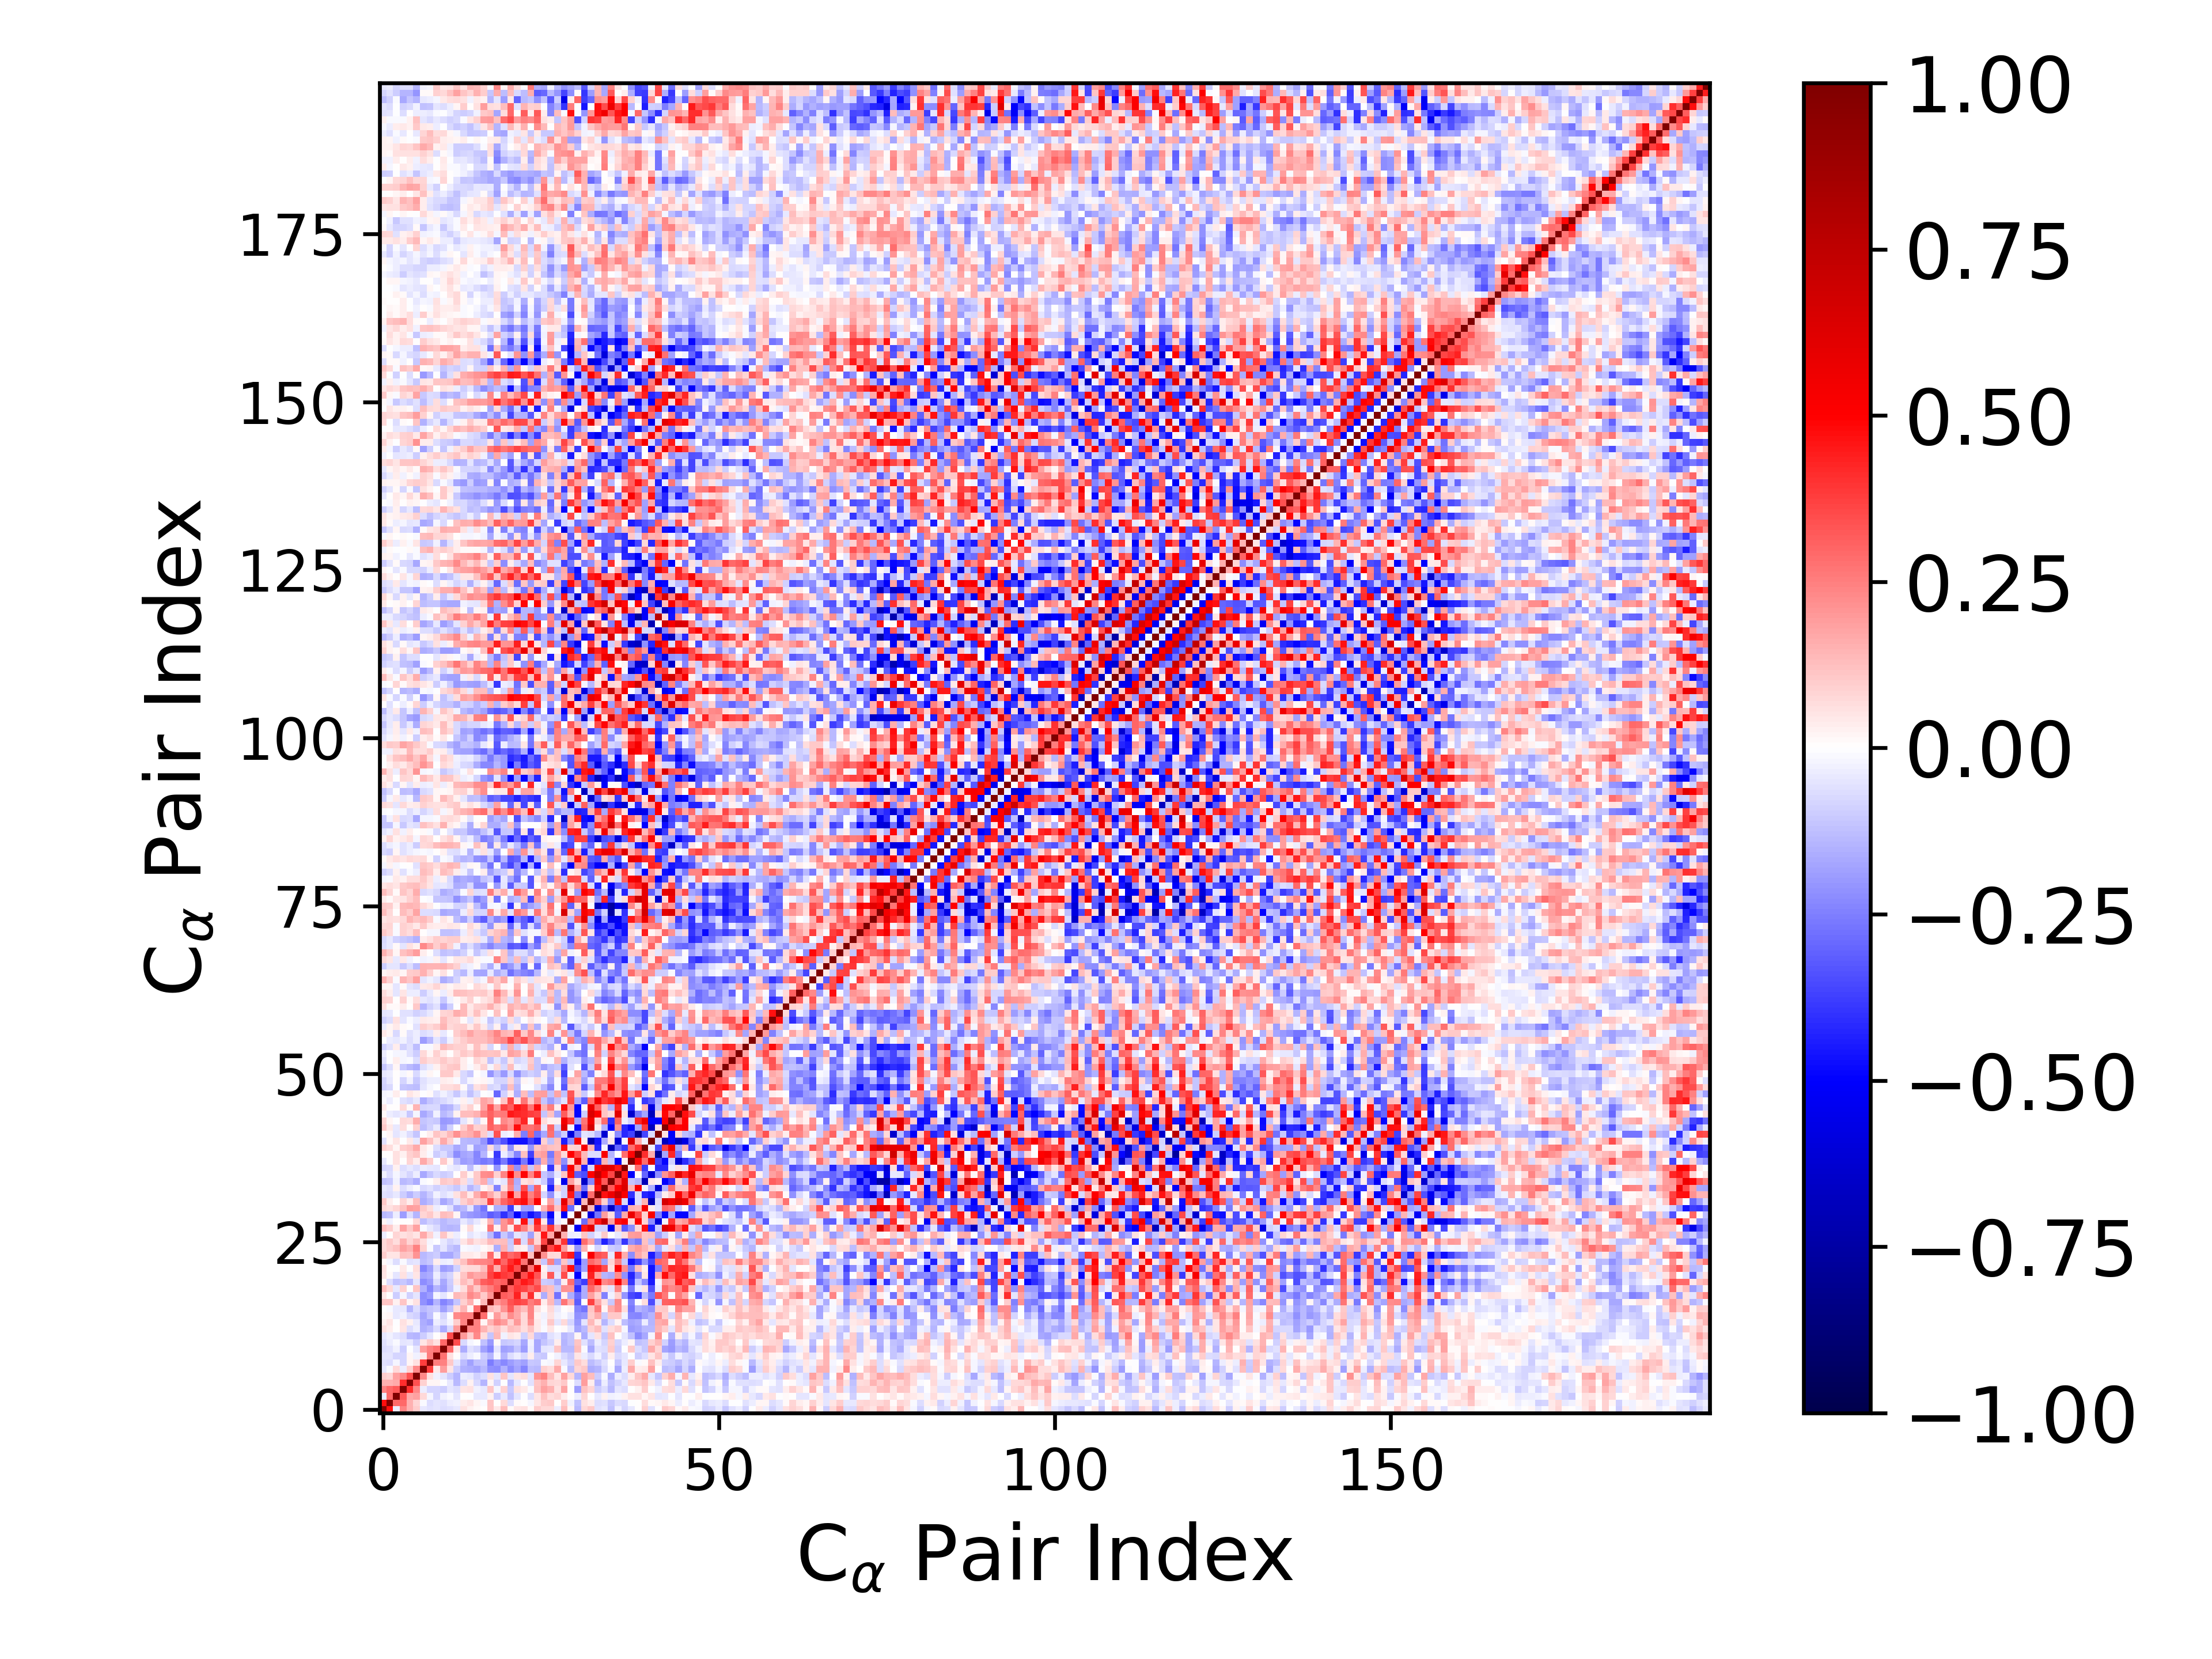

Data behind this chart, as committed beside it:
1.000000000000000000e+00, 4.696701949202691795e-01, -3.361148994669690276e-02, 2.387696307203595325e-01, 1.489578387352965549e-01, 9.489039969466787905e-02, -4.220067889635355229e-02, -6.157546116186175117e-02, -5.167081372654105248e-02, -6.485981294433433575e-02, -5.990546846993351909e-02, -4.284323758298146101e-02, 5.738917775557983436e-02, 2.449283298809292603e-02, 9.509328129747453284e-03, 4.936084764721506910e-03, 1.099845455647767423e-01, 4.238209389023736562e-02, 1.301730640860023214e-01, 8.482496495169123546e-03, 5.384355311734892457e-02, 5.673553823184038225e-02, 1.124227464493699098e-02, 9.716556689951062753e-02
4.696701949202691795e-01, 1.000000000000000000e+00, 2.918320160147667708e-01, 2.911179599333441059e-01, 1.549683435799101006e-01, 8.538001720507810977e-02, -1.145391335753044582e-02, -6.739415399102705040e-02, -5.375047484601250258e-02, -5.865965066549149592e-02, -3.151412444232915694e-02, -2.517226526450858440e-02, 3.785250778011496620e-02, 4.766456309061500862e-02, 1.797281694835752355e-02, -1.118777157111994734e-02, 1.118839224619457284e-01, 3.058253596800150458e-03, 7.426612501533413901e-02, -6.835347928658273842e-02, 9.433264318731810275e-03, 4.469950684852108279e-04, -1.675744842202844809e-02, 4.987086681421544487e-02
-3.361148994669690276e-02, 2.918320160147667708e-01, 1.000000000000000000e+00, 3.253896697295751150e-01, 1.656501375092434003e-01, 1.815541548784797010e-01, 7.109544829347151651e-02, -2.184840961352120178e-02, -7.835213774729930802e-02, -2.781352138509777736e-02, -1.268054075577957490e-02, -4.824699344282242647e-02, 4.115857541477472778e-03, -6.227930078868374950e-03, -4.443305981282843348e-02, -4.215002306116250735e-02, 3.033538332727945402e-02, -1.015011808915059349e-01, -3.998362138033539903e-02, -1.223722750842744650e-01, -5.258654202450405157e-02, -7.540973174608101709e-03, -6.745260330726937648e-02, 5.216235761909981949e-02
2.387696307203595325e-01, 2.911179599333441059e-01, 3.253896697295751150e-01, 1.000000000000000000e+00, 4.110442864551593356e-01, 2.313041218213299777e-01, -3.256926974804728869e-02, -8.335950512171630411e-02, -8.561026217241977931e-02, -9.475391799891830225e-02, -5.311483275029293960e-02, -6.834269927746498829e-02, 4.802411518118717554e-02, 5.683901219287588319e-02, -2.930283822724502260e-02, -4.543838365643436406e-02, 1.101346102957226486e-01, -2.160837538891371978e-02, 9.009764966815231313e-02, -1.043680359833322607e-01, 5.846597125385670501e-02, 4.651914775845159694e-02, -1.112992661471281022e-02, 1.245452143860736466e-01
1.489578387352965549e-01, 1.549683435799101006e-01, 1.656501375092434003e-01, 4.110442864551593356e-01, 1.000000000000000000e+00, 3.430570273552960292e-01, 9.154551598496735165e-02, 1.750396395744975922e-02, 1.642723031739190542e-02, -3.593301290152324610e-03, -4.596762564858850042e-02, -1.381764751772639188e-01, -6.280839192772627588e-02, 2.757547476773403866e-02, -7.676476158998510324e-02, -1.419681461091840957e-01, 2.288091089370883000e-02, -8.973727999206702888e-02, -3.595524047750392731e-03, -1.396356142763623132e-01, -4.059389268621525770e-02, -5.123295350979807650e-03, -5.508497946040554621e-02, 1.107447390184002206e-01
9.489039969466787905e-02, 8.538001720507810977e-02, 1.815541548784797010e-01, 2.313041218213299777e-01, 3.430570273552960292e-01, 1.000000000000000000e+00, 2.268313976172527946e-01, 5.939629731021606879e-02, -2.701441101609655671e-02, -4.716913544000291697e-02, -9.469942027417886654e-02, -1.437941765931739779e-01, -3.367885704122992180e-02, -4.480084380124910171e-02, -8.833645088127960177e-02, -6.812888666638941548e-02, 5.702509797343524589e-02, -4.764119212378373214e-02, 1.125244413220835155e-01, -5.173061784910353011e-02, 5.050645724215418325e-02, 6.735275236456192416e-02, -5.342585503041710066e-02, 2.077968872570007952e-01
-4.220067889635355229e-02, -1.145391335753044582e-02, 7.109544829347151651e-02, -3.256926974804728869e-02, 9.154551598496735165e-02, 2.268313976172527946e-01, 1.000000000000000000e+00, 3.804569797425959576e-01, 4.559377272530003300e-02, 1.884163177506640308e-01, 5.383897196910122224e-02, -9.485644747212500227e-02, -1.502407235438101840e-01, -1.588278672245556356e-01, -1.767586490648007935e-01, -1.348271515335315585e-01, -2.159541170673703603e-01, -2.189671617104292090e-01, -1.527784169379838852e-01, -2.213396537939604780e-01, -1.787990537493081844e-01, -2.351839806254136522e-01, -1.259519453490133001e-01, -1.328576360216514596e-01
-6.157546116186175117e-02, -6.739415399102705040e-02, -2.184840961352120178e-02, -8.335950512171630411e-02, 1.750396395744975922e-02, 5.939629731021606879e-02, 3.804569797425959576e-01, 1.000000000000000000e+00, 2.543086517868835550e-01, 2.487013597406188270e-01, 1.031016620141864959e-01, -5.283344798435374995e-02, -1.304072546752017281e-01, -1.839898049041931438e-01, -1.227035205199851209e-01, -1.165706576141610773e-01, -2.546016376978385565e-01, -1.950764757558440532e-01, -2.287144287604577775e-01, -1.879114292265050001e-01, -1.585681958032781336e-01, -1.874147178865461505e-01, -1.089099541133711352e-01, -1.117872316359674045e-01
-5.167081372654105248e-02, -5.375047484601250258e-02, -7.835213774729930802e-02, -8.561026217241977931e-02, 1.642723031739190542e-02, -2.701441101609655671e-02, 4.559377272530003300e-02, 2.543086517868835550e-01, 1.000000000000000000e+00, 2.751109839654398148e-01, 6.236413982214304014e-02, 2.504022883086408531e-03, -7.186316550059826391e-02, -3.563669045294518695e-02, -1.150771266117590723e-02, -1.001813517538961557e-01, -1.416236202614725992e-01, -1.853813065740317692e-02, -1.479392283602297686e-01, -6.792058649265828030e-02, -3.292639927815820683e-02, -7.238250598016537918e-02, 3.902354969739441071e-02, -9.577434320533503853e-02
-6.485981294433433575e-02, -5.865965066549149592e-02, -2.781352138509777736e-02, -9.475391799891830225e-02, -3.593301290152324610e-03, -4.716913544000291697e-02, 1.884163177506640308e-01, 2.487013597406188270e-01, 2.751109839654398148e-01, 1.000000000000000000e+00, 2.954000338551127092e-01, 4.038988504677615277e-02, -1.614768745962766316e-01, -5.691026817586689740e-02, -8.170928473433537731e-02, -1.873672127480037752e-01, -2.413511679276547917e-01, -5.374886013086332265e-02, -1.838395120218559997e-01, -1.685580046208934313e-01, -1.136512162070701937e-01, -1.947898391615243419e-01, -3.843862846975214242e-02, -1.712599526660495974e-01
-5.990546846993351909e-02, -3.151412444232915694e-02, -1.268054075577957490e-02, -5.311483275029293960e-02, -4.596762564858850042e-02, -9.469942027417886654e-02, 5.383897196910122224e-02, 1.031016620141864959e-01, 6.236413982214304014e-02, 2.954000338551127092e-01, 1.000000000000000000e+00, 3.489185986914200011e-01, -7.619301660011992827e-02, -2.060649841329402140e-02, -2.879233134963428051e-04, -1.201698765745229242e-01, -1.986368802562585023e-01, 1.437742874360662358e-02, -1.064930700693632049e-01, -9.731226056348406261e-02, -7.871221933278110816e-02, -1.669088564314287482e-01, -2.575536847150411077e-02, -1.653765830681934723e-01
-4.284323758298146101e-02, -2.517226526450858440e-02, -4.824699344282242647e-02, -6.834269927746498829e-02, -1.381764751772639188e-01, -1.437941765931739779e-01, -9.485644747212500227e-02, -5.283344798435374995e-02, 2.504022883086408531e-03, 4.038988504677615277e-02, 3.489185986914200011e-01, 1.000000000000000000e+00, 1.960399673465890447e-01, 9.444813036068822054e-02, 2.297623590804628024e-01, 6.318106406734379232e-02, -1.131688994497080242e-01, 1.331440375615755289e-01, -2.527411591437467991e-02, 4.701860391178465381e-02, 3.838736258635823406e-02, -8.862513418231460216e-02, 7.744217253358116893e-02, -1.193668334659783170e-01
5.738917775557983436e-02, 3.785250778011496620e-02, 4.115857541477472778e-03, 4.802411518118717554e-02, -6.280839192772627588e-02, -3.367885704122992180e-02, -1.502407235438101840e-01, -1.304072546752017281e-01, -7.186316550059826391e-02, -1.614768745962766316e-01, -7.619301660011992827e-02, 1.960399673465890447e-01, 1.000000000000000000e+00, 2.346603112770034583e-01, 2.422143162243200754e-01, 1.443286035548300428e-01, 8.654097525661337553e-02, 1.178189850410936712e-01, 7.000276903898812464e-02, 1.322221480063907606e-01, 1.149368106213516233e-01, 6.852431153665532182e-02, 1.180036317911040411e-01, 3.931998995363974320e-02
2.449283298809292603e-02, 4.766456309061500862e-02, -6.227930078868374950e-03, 5.683901219287588319e-02, 2.757547476773403866e-02, -4.480084380124910171e-02, -1.588278672245556356e-01, -1.839898049041931438e-01, -3.563669045294518695e-02, -5.691026817586689740e-02, -2.060649841329402140e-02, 9.444813036068822054e-02, 2.346603112770034583e-01, 1.000000000000000000e+00, 2.492862595697537820e-01, 2.072473140859129592e-02, 1.561544105160399265e-01, 2.325815863203984368e-01, 1.913493512515973827e-01, 9.052430826360688410e-02, 1.991826981137666819e-01, 7.632193121142899495e-02, 2.151708817969400223e-01, 4.325557829762449735e-02
9.509328129747453284e-03, 1.797281694835752355e-02, -4.443305981282843348e-02, -2.930283822724502260e-02, -7.676476158998510324e-02, -8.833645088127960177e-02, -1.767586490648007935e-01, -1.227035205199851209e-01, -1.150771266117590723e-02, -8.170928473433537731e-02, -2.879233134963428051e-04, 2.297623590804628024e-01, 2.422143162243200754e-01, 2.492862595697537820e-01, 1.000000000000000000e+00, 2.850904708061197113e-01, 8.053645869558451187e-03, 1.926885868973248483e-01, 1.022296896465579030e-01, 2.221007697066102460e-01, 1.677486981757367601e-01, 7.694600923273374471e-02, 2.369705772024087442e-01, 3.024812306072022922e-02
4.936084764721506910e-03, -1.118777157111994734e-02, -4.215002306116250735e-02, -4.543838365643436406e-02, -1.419681461091840957e-01, -6.812888666638941548e-02, -1.348271515335315585e-01, -1.165706576141610773e-01, -1.001813517538961557e-01, -1.873672127480037752e-01, -1.201698765745229242e-01, 6.318106406734379232e-02, 1.443286035548300428e-01, 2.072473140859129592e-02, 2.850904708061197113e-01, 1.000000000000000000e+00, 1.362072623129724491e-01, 1.093477993304721313e-01, 2.080918966839100936e-01, 3.177406591026606386e-01, 1.752770298817634131e-01, 1.305676687870685748e-01, 2.349743002715385110e-01, 6.104077679422486441e-02
1.099845455647767423e-01, 1.118839224619457284e-01, 3.033538332727945402e-02, 1.101346102957226486e-01, 2.288091089370883000e-02, 5.702509797343524589e-02, -2.159541170673703603e-01, -2.546016376978385565e-01, -1.416236202614725992e-01, -2.413511679276547917e-01, -1.986368802562585023e-01, -1.131688994497080242e-01, 8.654097525661337553e-02, 1.561544105160399265e-01, 8.053645869558451187e-03, 1.362072623129724491e-01, 1.000000000000000000e+00, 2.043968756700552947e-01, 2.524302727014581804e-01, 3.419400933138257992e-01, 3.706705658324004338e-01, 3.464983423118166428e-01, 2.566390421560222346e-01, 2.909423198288532686e-01
4.238209389023736562e-02, 3.058253596800150458e-03, -1.015011808915059349e-01, -2.160837538891371978e-02, -8.973727999206702888e-02, -4.764119212378373214e-02, -2.189671617104292090e-01, -1.950764757558440532e-01, -1.853813065740317692e-02, -5.374886013086332265e-02, 1.437742874360662358e-02, 1.331440375615755289e-01, 1.178189850410936712e-01, 2.325815863203984368e-01, 1.926885868973248483e-01, 1.093477993304721313e-01, 2.043968756700552947e-01, 1.000000000000000000e+00, 3.183306438765300950e-01, 2.943005387716805532e-01, 4.297721557145515736e-01, 1.534360935639511869e-01, 4.111285264814457108e-01, 4.443468898442595044e-02
1.301730640860023214e-01, 7.426612501533413901e-02, -3.998362138033539903e-02, 9.009764966815231313e-02, -3.595524047750392731e-03, 1.125244413220835155e-01, -1.527784169379838852e-01, -2.287144287604577775e-01, -1.479392283602297686e-01, -1.838395120218559997e-01, -1.064930700693632049e-01, -2.527411591437467991e-02, 7.000276903898812464e-02, 1.913493512515973827e-01, 1.022296896465579030e-01, 2.080918966839100936e-01, 2.524302727014581804e-01, 3.183306438765300950e-01, 1.000000000000000000e+00, 3.128304227392706971e-01, 3.868413950434679838e-01, 3.628903961847282922e-01, 3.020626810534025042e-01, 3.530852368157674226e-01
8.482496495169123546e-03, -6.835347928658273842e-02, -1.223722750842744650e-01, -1.043680359833322607e-01, -1.396356142763623132e-01, -5.173061784910353011e-02, -2.213396537939604780e-01, -1.879114292265050001e-01, -6.792058649265828030e-02, -1.685580046208934313e-01, -9.731226056348406261e-02, 4.701860391178465381e-02, 1.322221480063907606e-01, 9.052430826360688410e-02, 2.221007697066102460e-01, 3.177406591026606386e-01, 3.419400933138257992e-01, 2.943005387716805532e-01, 3.128304227392706971e-01, 1.000000000000000000e+00, 3.617327334587726040e-01, 4.462403056374582011e-01, 4.140308766322045586e-01, 2.938182066633864276e-01
5.384355311734892457e-02, 9.433264318731810275e-03, -5.258654202450405157e-02, 5.846597125385670501e-02, -4.059389268621525770e-02, 5.050645724215418325e-02, -1.787990537493081844e-01, -1.585681958032781336e-01, -3.292639927815820683e-02, -1.136512162070701937e-01, -7.871221933278110816e-02, 3.838736258635823406e-02, 1.149368106213516233e-01, 1.991826981137666819e-01, 1.677486981757367601e-01, 1.752770298817634131e-01, 3.706705658324004338e-01, 4.297721557145515736e-01, 3.868413950434679838e-01, 3.617327334587726040e-01, 1.000000000000000000e+00, 3.489630204085214515e-01, 4.658559608029553267e-01, 3.344661706451673155e-01
5.673553823184038225e-02, 4.469950684852108279e-04, -7.540973174608101709e-03, 4.651914775845159694e-02, -5.123295350979807650e-03, 6.735275236456192416e-02, -2.351839806254136522e-01, -1.874147178865461505e-01, -7.238250598016537918e-02, -1.947898391615243419e-01, -1.669088564314287482e-01, -8.862513418231460216e-02, 6.852431153665532182e-02, 7.632193121142899495e-02, 7.694600923273374471e-02, 1.305676687870685748e-01, 3.464983423118166428e-01, 1.534360935639511869e-01, 3.628903961847282922e-01, 4.462403056374582011e-01, 3.489630204085214515e-01, 1.000000000000000000e+00, 2.698333208049208398e-01, 5.824698621478554550e-01
1.124227464493699098e-02, -1.675744842202844809e-02, -6.745260330726937648e-02, -1.112992661471281022e-02, -5.508497946040554621e-02, -5.342585503041710066e-02, -1.259519453490133001e-01, -1.089099541133711352e-01, 3.902354969739441071e-02, -3.843862846975214242e-02, -2.575536847150411077e-02, 7.744217253358116893e-02, 1.180036317911040411e-01, 2.151708817969400223e-01, 2.369705772024087442e-01, 2.349743002715385110e-01, 2.566390421560222346e-01, 4.111285264814457108e-01, 3.020626810534025042e-01, 4.140308766322045586e-01, 4.658559608029553267e-01, 2.698333208049208398e-01, 1.000000000000000000e+00, 1.241490206818103431e-01
9.716556689951062753e-02, 4.987086681421544487e-02, 5.216235761909981949e-02, 1.245452143860736466e-01, 1.107447390184002206e-01, 2.077968872570007952e-01, -1.328576360216514596e-01, -1.117872316359674045e-01, -9.577434320533503853e-02, -1.712599526660495974e-01, -1.653765830681934723e-01, -1.193668334659783170e-01, 3.931998995363974320e-02, 4.325557829762449735e-02, 3.024812306072022922e-02, 6.104077679422486441e-02, 2.909423198288532686e-01, 4.443468898442595044e-02, 3.530852368157674226e-01, 2.938182066633864276e-01, 3.344661706451673155e-01, 5.824698621478554550e-01, 1.241490206818103431e-01, 1.000000000000000000e+00
7.597293314819744681e-02, 1.012241483269001735e-01, 1.229619606325292325e-01, 1.823762031889472057e-01, 1.527373674411302840e-01, 2.449841655452660860e-01, 9.042188410589802050e-02, -9.064444080260363953e-03, -1.075637014732178792e-01, -5.129825150109014464e-02, -1.142890725896574117e-01, -1.367130911416084837e-01, -1.103546465548180082e-02, -1.908261764989441223e-02, -2.866626564945619349e-02, 1.504520183706261130e-02, 3.689804123003210395e-02, -1.579207961221102963e-01, 1.509662585434376481e-01, -9.951283631443839928e-02, 4.593756245997236698e-02, 3.004161901438491197e-02, -1.020347627234847870e-01, 2.187488284254867910e-01
7.292685231579228156e-02, 1.047666116504323425e-01, 6.819926379684887463e-02, 1.528621111357835738e-01, 8.154829153929375740e-02, 1.262683689295998335e-01, 6.322911279062762291e-02, -2.010946927281025490e-02, -5.749242914117658199e-03, -4.544857752601472178e-02, -8.138229136807367814e-02, -5.830599236521842588e-02, 4.789925122784482320e-02, 1.069779190908609762e-01, 5.906569984598535050e-02, 7.067745658181903701e-02, 1.394815332335942737e-01, 1.225487758908626323e-01, 1.255146570178120591e-01, -1.035642968007437215e-01, 3.244777846713093883e-01, -7.383459428489978771e-02, 2.434438897484305364e-01, 7.778478819766362906e-02
-3.874200531800852526e-02, 7.395628973440344402e-03, 8.100025367144247923e-02, 6.023639235054780577e-02, 7.556031382401567909e-02, 5.364893683111426892e-02, 1.651731393994332053e-01, 8.575022952898078699e-02, -2.833761428457810122e-02, 1.114972665343504227e-01, 3.192300471169550596e-02, -3.330491903012145621e-02, -1.844384203159577179e-03, -4.756888254876636551e-02, -2.835351922294478133e-02, -4.214662672460823406e-02, -1.356300771133298055e-01, -2.802884825077301967e-01, -1.091412179531336540e-01, -1.767872397006812202e-01, -5.413473696473754954e-02, -7.777679628593853201e-02, -1.849893346059758303e-01, 6.401640037898079227e-02
1.296419942381389356e-01, 9.652609386215255105e-02, 3.734257755804204493e-02, 1.763087031320152986e-01, 1.082471950551645024e-01, 1.807430444406821490e-01, -1.441800538558040030e-02, -4.081440406490346312e-02, -7.130103256150950586e-02, -1.376386234444736678e-01, -1.457033917145177104e-01, -1.333185853213494088e-01, 1.001891642674418437e-02, 7.689423032437368855e-02, -1.326455329892942819e-02, 6.708129195906192485e-03, 2.730445906970543346e-01, 2.714789385945246339e-02, 2.124529700311217906e-01, 3.315853003189187659e-02, 3.509984780640112989e-01, 2.492230525158742604e-01, 1.158883691235764041e-01, 3.775020619812693989e-01
2.340134165430575799e-02, -2.393678804984071887e-02, 3.653222201907092848e-03, 3.831800231806132238e-03, 2.487009708083636524e-03, 7.610528998878755835e-02, -1.272514567992713841e-01, -9.074870184546708629e-02, -1.057051019752805604e-01, -1.329438535035960822e-01, -1.107273194575646574e-01, -1.159348230440569311e-01, -4.512409382460137036e-02, -8.475232735798536587e-02, -4.440234366682725697e-02, 1.996363326177496775e-02, 1.503297960695654245e-01, -1.589931980795936117e-01, 2.078888995876938817e-01, 2.846736790304954523e-01, -2.614724668768469290e-02, 4.686875393632888298e-01, -1.131716409547788293e-01, 4.518785093350059512e-01
-1.387437484790421116e-01, -1.238334404821076762e-01, -3.464244709792705518e-02, -1.886386345750684923e-01, -6.557054789576946541e-02, -1.414143976789117574e-01, 7.818889216956194377e-02, 1.077876943729917242e-01, 4.857374277453326006e-02, 1.265403628828672411e-01, 1.165784983808013237e-01, 1.657012791927965634e-02, -1.752566398893613542e-01, -2.027367718820727305e-01, -2.160245553628776793e-01, -2.394446018481473371e-01, -3.133866083839184635e-01, -2.880255775577543198e-01, -3.986367957383374905e-01, -3.031601039939244568e-01, -4.943650990806778278e-01, -3.391106209751121314e-01, -4.643783432488565177e-01, -3.966071000921603251e-01
7.658835546998903065e-02, 6.120716488878579636e-02, 8.217224529503928954e-02, 1.217645658605645276e-01, 1.924583319007868165e-01, 1.838179851705369627e-01, 1.015991800079614621e-01, 6.314817955767189350e-02, -3.478649017310413843e-02, -1.372592067795942727e-02, -5.548214962918233267e-02, -1.580678374746878057e-01, -1.350610573337638343e-01, -5.329688713391916854e-02, -1.966276881129963294e-01, -2.662957265795441453e-01, 1.914489253746887122e-03, -1.591137592043189997e-01, -1.570798524226992288e-01, -3.750487569317163539e-01, -3.695510225911897983e-02, -1.823930950521554240e-01, -1.909763852258971883e-01, 4.255510871757742057e-03
1.043810052409759326e-01, 3.589978753658874810e-02, 6.526302371907760982e-03, 8.164062897840006217e-02, 3.457396917137663117e-02, 1.308517866821118647e-01, -1.567973972024382656e-01, -1.270359766907000199e-01, -7.038168884373834089e-02, -1.664915348810339368e-01, -1.275931300176033067e-01, -4.864872361003684531e-02, 9.249919158696361110e-02, 1.379706776994440443e-01, 9.959076937037388000e-02, 1.153000517477391629e-01, 3.732223697385605443e-01, 1.862922679206924226e-01, 3.042909934288942075e-01, 3.615087705201123214e-01, 4.346405393004008078e-01, 4.736877737634010987e-01, 2.930851776158248101e-01, 5.141575095282968633e-01
-5.671413561059933384e-02, -7.020992530423533773e-02, -4.214927411347485497e-02, -9.805916390234384328e-02, -1.411348437052453164e-01, -9.949097490469539784e-02, -1.425466195779075129e-01, -9.827764637238099732e-02, -2.376318394253277774e-02, -6.121879914648269833e-02, -3.516908087540767530e-02, 5.741173402673788867e-02, 1.256356446008787264e-01, 4.080163186687357085e-02, 1.596573461444867614e-01, 2.561511736159167718e-01, 1.686305381928149549e-01, 9.195038023265904303e-02, 2.098074865334005334e-01, 5.157636356237975672e-01, 1.737060626375644401e-01, 4.404234667909697754e-01, 2.475577651462531614e-01, 3.363432830536594587e-01
-4.484781684161255610e-02, -6.236852330170292169e-02, 2.744519361320811590e-02, -6.944159844120435798e-02, -3.653221122510688645e-02, -8.761360950421336405e-03, -7.323509365181826714e-02, -5.956156223221648754e-02, -8.663031556324572724e-02, -6.649872467701049839e-02, -8.099141197393983083e-02, -1.087557014928582921e-01, -5.512420787538337835e-02, -1.440541489700285782e-01, -9.762511306571873548e-02, 1.601207246627759859e-02, 5.798737276990539175e-02, -2.497882524725235920e-01, 5.928025042452519933e-02, 2.335976459780745862e-01, -1.457096506663001778e-01, 3.468599313715317600e-01, -1.746051602195020924e-01, 3.161203458395691612e-01
-1.217446457098335239e-01, -1.036932887934252367e-01, -2.857224487827284692e-02, -1.372181150015869544e-01, -1.226936130525136948e-01, -1.620899227455051272e-01, -9.389641684028603510e-03, 1.957445223457452994e-03, 3.283010176254442386e-02, 1.021116136611671110e-01, 8.610116250152556605e-02, 1.207981929531120185e-01, 6.783609914553759279e-02, -6.433280096543696203e-02, 1.083562313720099757e-01, 1.620294120373020341e-01, -1.029872770162985340e-01, -2.510654588818625813e-02, -4.693489945270294672e-02, 2.635673658037476774e-01, -1.575881926221447404e-01, 6.093316188999362698e-02, 8.490802569544887712e-02, -4.356302749185664291e-02
-2.725498241392882923e-02, -6.409915207219890609e-02, -1.774864775016329888e-02, -5.394085724333948922e-02, -8.232544507844755111e-02, -3.451169469217536812e-02, -1.655187963798790407e-01, -1.102163568797870224e-01, -7.392231913102460805e-02, -1.012777657728150676e-01, -8.352639141463215344e-02, 1.466313131524243007e-03, 9.977317166283272698e-02, 1.893366857608921872e-02, 1.037465940141997361e-01, 2.206845345192159358e-01, 2.315960227337805488e-01, 8.956781095093535594e-02, 2.355385556557415550e-01, 5.081494670847908068e-01, 2.255880667407718920e-01, 4.890120033460698123e-01, 2.414156054231310911e-01, 4.291794412792269142e-01
-8.173500553122169110e-02, -7.290185781440566837e-02, 2.429345765778928232e-02, -6.847918267287994576e-02, -4.399670676102386546e-02, -6.475254502147349822e-02, -3.484898849467523568e-02, -4.422739464669882964e-02, -5.293194872750639490e-02, -6.339048880768037401e-03, -3.506279686927184919e-02, -4.870278001616677732e-02, -1.882067709700476626e-02, -1.276237360835119350e-01, -2.600357684739619188e-02, 6.657203116484709804e-02, 1.888775759633914237e-03, -2.099920262616757072e-01, -2.603640008610941595e-02, 2.389585439214127194e-01, -2.121784072291612033e-01, 2.217550044742017390e-01, -1.019277377579280025e-01, 1.624150027223950910e-01
-4.600993868620806976e-02, -4.839800794395174646e-03, 5.656015672608730865e-02, 1.066427329921829873e-03, 7.891951874803780631e-02, 3.263615809102637932e-02, 1.661591492891999478e-01, 9.641054002163718106e-02, -6.992939601554238379e-04, 1.026590425895078096e-01, 2.158546490316927760e-02, -1.234352201201000254e-01, -1.909591090400327429e-01, -1.734028624144802744e-01, -2.322972005831394626e-01, -2.610594223307217687e-01, -2.368920577653624293e-01, -3.569804661951302416e-01, -2.615149304099667060e-01, -3.950981934197699275e-01, -4.238264562675465030e-01, -2.639029947613267257e-01, -4.537295449365706945e-01, -2.250447535643901875e-01
4.021256554031489919e-03, 4.559528155722518649e-05, 5.787488595794833268e-02, 3.031339933649295632e-02, 9.213887833142682393e-02, 1.113010373159843414e-01, 3.426733783013178464e-02, -1.186642112961886625e-02, -1.003351504344187073e-01, -6.919156077895327606e-02, -1.202586430963122621e-01, -2.223719954069894311e-01, -1.760537886891677395e-01, -1.591504253116627909e-01, -2.376513712748567209e-01, -1.482222169059277672e-01, -5.821314149630333473e-03, -3.829712543247086320e-01, -3.844961498666587402e-02, -1.167607345493225368e-01, -2.389659444604923522e-01, 1.197431690124993869e-01, -3.706882884652399901e-01, 1.686702661062901565e-01
9.179408593445649578e-02, 6.462736246082641245e-02, 1.937492111957122079e-02, 9.708076570696710927e-02, 1.095406194233639607e-01, 1.698471547461236630e-01, 4.314573501274774486e-02, 1.255656941218673793e-02, -6.859906359978956703e-02, -1.081727392962965467e-01, -1.072445752086280818e-01, -1.717228389865876059e-01, -1.332353854914600511e-01, -3.592816244829390160e-02, -1.865925315114958793e-01, -1.675589492505346056e-01, 7.014509529037081526e-02, -1.397042479543372517e-01, 4.724616228115851441e-02, -2.254386803985974908e-01, 4.715894790841126949e-02, 3.433284207335852989e-02, -2.091833176563712704e-01, 1.134988145853159797e-01
-5.767842597845658503e-02, 1.124516329585004484e-02, 5.312376742046581723e-02, -3.582414622704551029e-03, 4.013735845676968950e-02, -4.283527370871755002e-02, 1.822020046670661808e-01, 1.232734548321862411e-01, 5.171686414889298949e-02, 1.683676014424979883e-01, 8.976203136147356543e-02, -1.596708897398877586e-02, -1.339485877096653899e-01, -1.453663737162897152e-01, -1.426817917136194991e-01, -2.065361050482507621e-01, -3.462798813302928047e-01, -2.629780785799757936e-01, -3.375995566457621888e-01, -4.526768505943707388e-01, -4.643371533926485828e-01, -4.649239464562849311e-01, -3.620444373178031139e-01, -4.441094999829435785e-01
-5.007801930902482579e-04, 1.741813115302678905e-02, -4.923676665135185565e-02, -2.570253029603905559e-02, -6.302298233975262010e-02, -1.099611846629219708e-01, 1.783794134341920188e-03, 3.658381509703879236e-02, 1.150709031128387128e-01, 8.040212718886997900e-02, 1.399431354504765967e-01, 2.114551635599387636e-01, 1.458368453219855143e-01, 1.568740010108469474e-01, 2.154754205369209807e-01, 9.551303344251246830e-02, -6.628089745449046444e-02, 3.396789901399259737e-01, -3.431627736983376004e-02, -2.179295488313931495e-02, 1.581077747447723059e-01, -2.530201425815780669e-01, 3.000970442113230496e-01, -2.812351161894320883e-01
1.064965414864622595e-01, 4.257881742101740641e-02, -4.314723099547504437e-02, 6.681068760399368200e-02, 3.045509810167428867e-03, 9.207409765452355399e-02, -1.327971857129545685e-01, -8.824551864899755904e-02, -4.283447223747784832e-02, -1.750844877897746454e-01, -8.814290744069373795e-02, -7.030640752972470292e-03, 9.524011635674198284e-02, 1.748656063397338034e-01, 9.006113732920037473e-02, 1.046204622668574086e-01, 3.059625350292844437e-01, 2.656186401294107768e-01, 2.915053673923636013e-01, 2.097572359385662111e-01, 4.760191024229296630e-01, 2.878736085360698582e-01, 2.809144604370712450e-01, 3.158391226819132758e-01
8.590213737086657697e-02, 1.821974670338297186e-02, -7.799568113078141247e-03, 7.217198925590236069e-02, 6.315644688373969751e-02, 1.565704916434712268e-01, -1.126801164432220115e-01, -9.691583660624744634e-02, -1.071478164600643129e-01, -1.964472528134794671e-01, -1.881958666365526611e-01, -1.611893567582324827e-01, -4.839806405671261136e-02, 2.318116135888811588e-02, -8.071744911714684445e-02, 2.322501117151705083e-02, 3.201881965980593603e-01, -3.077045069615216410e-03, 2.310332106164060539e-01, 1.949437113544368050e-01, 2.917796002484691065e-01, 4.286101489107840279e-01, 3.469461263203567347e-02, 4.434319850587403189e-01
9.428156350437236558e-03, -3.654076896962828169e-02, -5.013745887966485071e-02, -3.414433990904267718e-02, -1.022191792427060569e-01, -2.330755551079519150e-02, -1.706455996905532069e-01, -1.266291768233522297e-01, -2.631219900918940757e-02, -1.382002185332419919e-01, -1.016338121449505694e-01, 2.585718699063110568e-02, 1.283204783681740901e-01, 1.261456253810053219e-01, 1.524131239038816199e-01, 2.346553923647338169e-01, 3.099792062226653377e-01, 2.568446903708980766e-01, 2.652840076571441053e-01, 4.510312879621257709e-01, 4.231479101802974596e-01, 4.089706257327343497e-01, 3.803943111024467028e-01, 3.659635515298453323e-01
4.386031439578064184e-02, 5.556460235702184378e-03, 5.847762176849949020e-03, 7.477996082538307387e-02, 1.511025836531739407e-02, 1.469019286478099040e-01, -8.074710955985463234e-02, -7.408082652989518568e-02, -7.277773708692217292e-02, -1.570496052562103673e-01, -1.427360802388502048e-01, -8.069828400923829970e-02, 4.875874578232414908e-02, 8.953518585768033278e-02, 1.386457303211244101e-02, 1.745968050985675923e-01, 3.378593164869185261e-01, 1.726219207627996133e-01, 3.714169036424337933e-01, 3.199624118643534798e-01, 4.550852701120133847e-01, 4.180902411920622286e-01, 2.685211193054347634e-01, 4.763762058122953946e-01
-1.216552862476199398e-02, -3.585787097157638187e-02, -5.643082253796306673e-03, -6.227799880728690507e-02, -7.674392868096098497e-02, -4.467583014974504246e-02, -1.574005162688834614e-01, -1.119078348474505241e-01, -8.869117285029051723e-02, -7.768708632382560764e-02, -5.276584162927943494e-02, -1.660138512163004954e-02, 2.887724569508690400e-02, -2.921220745006298733e-02, 7.515569231682778240e-02, 1.723526565943519495e-01, 1.426634559977324745e-01, -2.109355100949066204e-03, 1.116316403400617052e-01, 3.551429670039305542e-01, 5.754909257376741860e-02, 2.682476892206461239e-01, 1.079082477974477872e-01, 2.406178495181329202e-01
-1.888332466482178437e-02, -1.247085142774087031e-02, 3.492411437210974495e-02, 2.053302379762197288e-03, 5.322701980044895753e-02, 2.900236617043622234e-02, -8.612967812421528941e-04, 1.173461642387561323e-02, -6.195473203297941628e-02, -2.602540940906701572e-02, -6.005422984164146549e-02, -1.030440179729922162e-01, -4.697215169375217048e-02, -1.216144607569987629e-01, -6.261150154410016766e-02, -3.236535788933436069e-04, -1.380659330866537519e-02, -2.906671182542258647e-01, -9.279888433155718264e-02, 3.878675472957496956e-02, -1.571598049690521026e-01, 1.255154898377548456e-01, -1.266614274555806219e-01, 1.806804863333022759e-01
-8.791985740609296884e-02, -7.788219012899781635e-02, -2.490100752848236742e-03, -1.097410661947129523e-01, -1.203158095047673626e-01, -1.264125899845663648e-01, -5.157989490770673729e-02, -1.602237498371998983e-02, -6.326412562754872224e-03, 6.924150522240014871e-02, 6.844171830457745909e-02, 8.118606891884971866e-02, 1.294967493911795137e-02, -1.001305140692863721e-01, 6.162892304231391838e-02, 8.092076348217985826e-02, -8.560432547023900940e-02, -6.570953058520592749e-02, -1.362616866085948342e-01, 1.297262386734995554e-01, -1.376716724127551028e-01, -1.344146859734488952e-03, -3.492957902186762890e-03, -5.731198449630295344e-02
-8.221877211925884832e-02, -4.420103710572814704e-02, 7.201433941585566600e-03, -8.055989137549321444e-02, -2.663138705294951919e-02, -1.024053524785934616e-01, -5.780126137925054031e-02, -3.143341568302029931e-02, -3.284329437206612995e-02, 3.374400756109130484e-02, 2.836098727278437565e-02, -8.747986171120748777e-03, -7.603329367587510768e-02, -2.330936623202869290e-02, 7.851593101797203073e-03, 2.004622711798189141e-02, -1.994765686421456560e-02, -7.861808417597551668e-02, -7.907059470447101723e-02, 7.483038051386479983e-02, -1.086185889322176662e-01, 1.587011772587727451e-02, -1.298955624807850324e-02, 6.076345334572571394e-02
-4.525734799873207259e-02, -3.842325947454823531e-02, 7.591807226642187552e-04, -2.013880242464548276e-02, 1.287907268761062304e-02, -7.677931256258609116e-02, -1.882405172821099981e-02, 1.669460510846276086e-02, -2.737780426580856998e-03, 1.016810045626799358e-01, 1.071461880675057682e-01, 4.153048135147004161e-02, -7.624409338189439000e-02, -1.072753955188269770e-01, 5.716528996622966680e-03, -1.815383242087632854e-02, -2.097887900620226675e-01, -1.173575631605768138e-01, -1.972539121527107087e-01, -7.462456820902786669e-02, -2.170887197397461388e-01, -1.192630144267671083e-01, -9.030523275292196006e-02, -1.123823379036983233e-01
-1.107673670254458315e-01, -6.795187868938155906e-02, 1.747352141997059877e-02, -1.042272052664911380e-01, -1.329676537960826355e-01, -1.610743778698208173e-01, -6.438904551589673397e-02, -3.420926766064247976e-02, 2.433552870982081187e-02, 7.879825316770981691e-02, 1.031463684384357066e-01, 1.144079844983277583e-01, 3.135251489201143493e-02, -1.055292295956918903e-02, 3.488678714851316948e-02, 9.216252659913845569e-02, -2.042767392802764467e-02, 7.427855710601187489e-02, -7.453393028894825245e-02, 1.260082179917351164e-01, -2.998648651298701021e-02, -4.071392751590736936e-02, 1.195417936599853376e-01, -1.136631621048927870e-01
-5.806936598353094198e-02, -4.929035433851498144e-03, 3.324852347032285910e-02, -1.934960954873599093e-02, -1.247038624180222752e-02, -6.292118694599678486e-02, 9.588429494415501297e-02, 6.954565668345553953e-02, 7.386470649221775486e-02, 1.079362328615953576e-01, 7.351570678510575829e-02, 8.845875874893183166e-02, 3.751471044690956463e-02, -3.414690956351348981e-03, 8.490884807588332250e-02, 4.944070702505248133e-02, -1.186081889853543431e-01, -5.166168788671300638e-02, -1.070097308135206648e-01, 4.859458465246761089e-02, -8.472613483723766270e-02, -5.699833623178968828e-02, 9.681881407009211571e-02, -1.156221982169999274e-01
-3.760343944675570427e-02, -2.154707902762524087e-03, -1.895904240358644785e-02, -1.600432751553323985e-02, -5.546131272330809964e-02, -9.397296117163773943e-02, 7.354673894782794152e-02, 2.061640180570678896e-02, 8.955040440307134031e-02, 4.373609447766339114e-02, 6.724386636133290740e-03, 6.768970186866214711e-02, 1.074384070630177851e-01, 7.826118726910692713e-02, 1.360861164643829835e-01, 1.196793277157416763e-01, 1.160686914410183485e-01, 1.174278701584892254e-01, 4.287161914228668214e-02, 1.797673435163560374e-01, 1.628370248550451982e-01, 7.121570494563184139e-02, 2.572021249674429910e-01, -3.597608533866636198e-03
-9.299918447142359323e-02, -5.591825748926335105e-02, 3.200320283989510628e-02, -9.362894474636955511e-02, -6.101422280114015412e-02, -1.279874927232222681e-01, -1.013710443687249052e-02, -1.082861425037707874e-02, 3.572910214541314550e-02, 1.341482773801749295e-01, 1.059365867898217073e-01, 9.001918784382401117e-02, 8.737743566277571261e-02, 2.703109792328735675e-02, 1.196553791073065309e-01, 6.164480219007440615e-02, -7.833993268474384597e-02, 6.459884687041075012e-03, -1.092773697342643568e-01, 1.552672927030824823e-01, -9.234928602689516930e-02, -3.509178794610462448e-02, 1.323574385714606505e-01, -8.587039066002795373e-02
-3.697996583282680237e-03, -3.531274040762587274e-02, -4.665043774368131391e-02, -3.093872987314370479e-02, -6.529372684045645081e-02, -3.134288736095359323e-02, -1.899633442293271746e-01, -1.343131452511391044e-01, -5.434942718101379300e-02, -9.711212931312961094e-02, -3.019867717157830381e-02, 6.526382099899660783e-02, 1.012027576077474955e-01, 1.313135557239619167e-01, 1.264565727013120255e-01, 1.290538808616120414e-01, 1.602745739843751682e-01, 2.167597095382394479e-01, 2.415098813697224012e-01, 3.552669615129202541e-01, 2.517900953465331826e-01, 3.304968849810738796e-01, 2.227294531925972099e-01, 2.432799981453905303e-01
4.274182463288942607e-02, 1.712704381222221808e-02, -7.554188519675067437e-02, 1.380438068216556340e-02, -5.974708436875964673e-02, -3.321880947845898963e-02, -6.263707764458388561e-02, -5.029048349685479730e-02, 3.716980006675484755e-02, -4.079067544370324622e-02, -3.235780361851724098e-03, 9.387601313530931357e-02, 1.302275666704684753e-01, 1.750513391432141908e-01, 1.291594330216082054e-01, 1.378345794281015391e-01, 1.775429061601169756e-01, 2.346199778208856723e-01, 1.447282375746389849e-01, 1.278315279284455708e-01, 3.063612570813122882e-01, 1.042054576235265373e-01, 2.291431944819628252e-01, 6.330489415936751962e-02
-3.499496166062260327e-02, 1.575583050841293520e-02, 4.361292012147525987e-02, 1.187195305390235933e-02, 1.016886054549318019e-03, -5.917163201405301748e-02, 1.004896269102021067e-01, 7.355024745025810773e-02, 9.620282757592134304e-02, 1.432891750214361493e-01, 7.334404904941806136e-02, 8.929271802969104832e-02, 9.980835526720444051e-02, 4.348835748494830206e-02, 1.039680682338795792e-01, 4.368426731522664919e-02, -8.404136688493223095e-02, 3.079995260879152610e-02, -1.546857892498468279e-01, -4.662660985927243734e-02, 3.133832067762088586e-02, -1.503358425793733799e-01, 1.242025985364634821e-01, -1.539053650345179047e-01
-9.125977448872285569e-02, -6.338153293836180924e-02, 5.920376033757847323e-02, -5.001249881938944070e-02, -1.170989486101281854e-02, -3.722573246151144460e-02, 4.465287048321413960e-02, 3.432135201590954393e-02, 2.775561482890124762e-02, 1.271004276312536485e-01, 8.099106817924671409e-02, 7.456820015755101505e-02, 1.436056927454624002e-02, -5.155391785300841162e-02, 4.255478161815805238e-02, -2.167759556574516688e-02, -1.140843520777660713e-01, -5.558843670410097693e-02, -8.828785635500949192e-02, 6.778265596086321954e-02, -7.165257975939066937e-02, -4.682193656037277746e-03, 4.961447084156683784e-02, 1.994039903871263827e-02
-4.891284924440592735e-02, -4.133054340038635338e-02, -5.981292014415735998e-03, -5.771603835004068817e-02, -5.823123125291397584e-02, -9.142091535996545171e-02, -7.321449739844639037e-02, -4.485685829073586539e-02, 1.692668662049077316e-02, 7.816278920889921378e-02, 8.618570662069088839e-02, 1.565524073108922054e-01, 1.354260073683107024e-01, 4.992917577945106544e-02, 1.235737971812229247e-01, 5.108548864476371992e-02, -1.599313542959119499e-03, 1.238609406779841993e-01, 2.342068681256140577e-03, 1.858508834729905579e-01, 6.178675250538290947e-02, 7.399091786283649996e-02, 1.595097891408844282e-01, 5.963342444870340514e-02
5.559715579848956146e-02, 1.270407815403502838e-02, 1.107066537321218201e-02, 3.603391835340497701e-02, 1.543930835754598989e-03, 1.062744830645092758e-01, -1.435834007144119184e-01, -8.875119208873474830e-02, -6.238625359908923224e-02, -1.657676422204931999e-01, -1.004454442770072314e-01, 4.474248864930363556e-03, 1.354105202453431689e-01, 4.479519363519689906e-02, 8.870173476172020510e-02, 9.555105806129651769e-02, 1.511197202122027405e-01, 8.510500991137462390e-02, 3.788670776751239255e-02, 1.485105124537403065e-01, 1.249937827083281855e-01, 1.558310726984477035e-01, 9.595683834821266966e-02, 1.423563364816374521e-01
... 137 more rows
